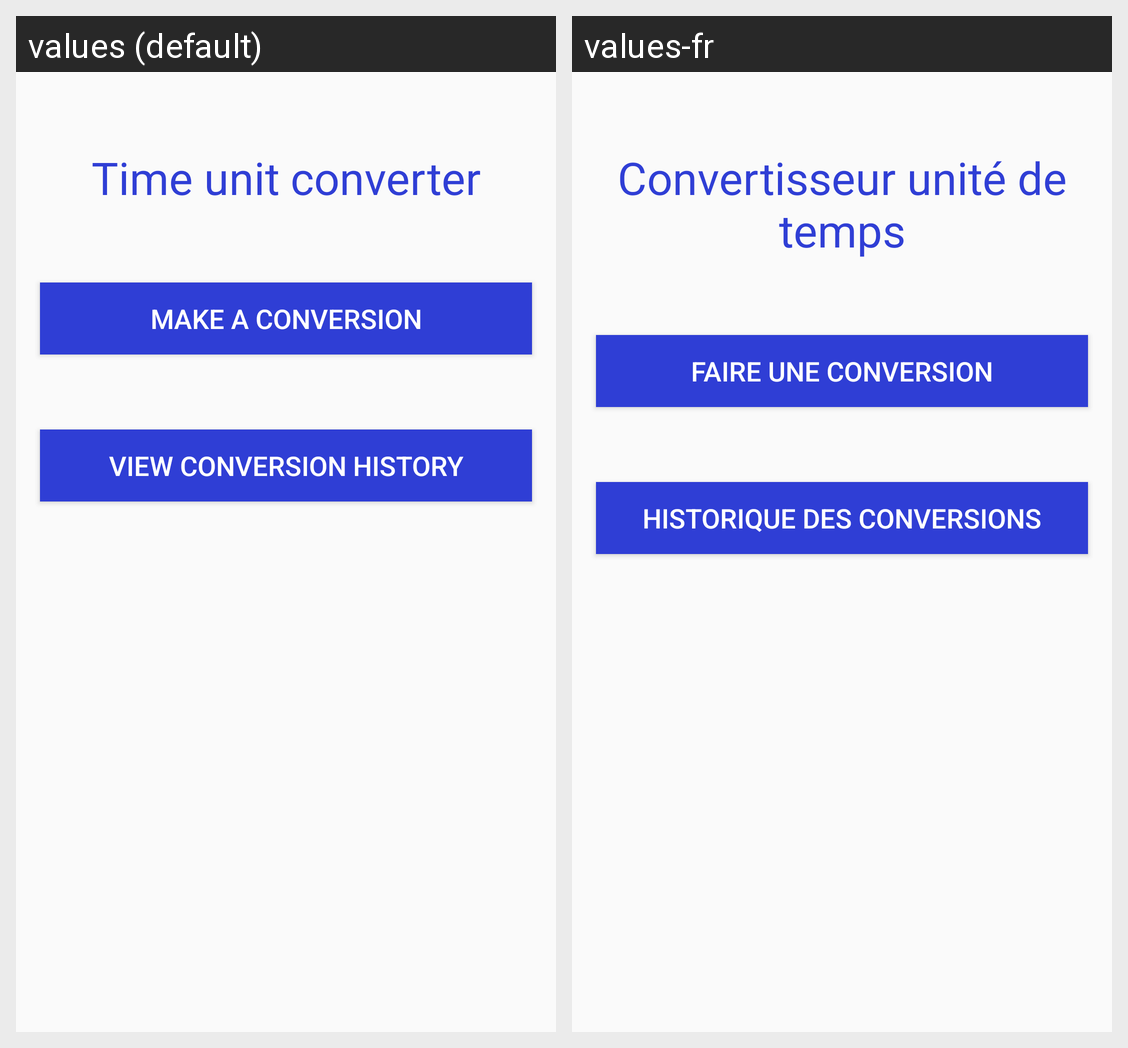

The same Android screen rendered under two of its app's locales, left to right. List the strings drawn on it with the default value and each locale's translation.
Android screen res/layout/activity_time.xml rendered under 2 locales, left to right: values (default), values-fr. Device: Nexus 5 (rendered at 1080×1920; each locale shown at half size, 540×960, under a caption strip naming it); theme AppTheme.
Strings drawn on this screen, with the default value and each locale's value (text and hints the layout hard-codes, and strings that could not be matched under every locale, appear in the picture but are not listed):

b_t
  values: Time unit converter
  values-fr: Convertisseur unité de temps

b_mc
  values: Make a conversion
  values-fr: Faire une conversion

b_vch
  values: View conversion history
  values-fr: Historique des conversions
